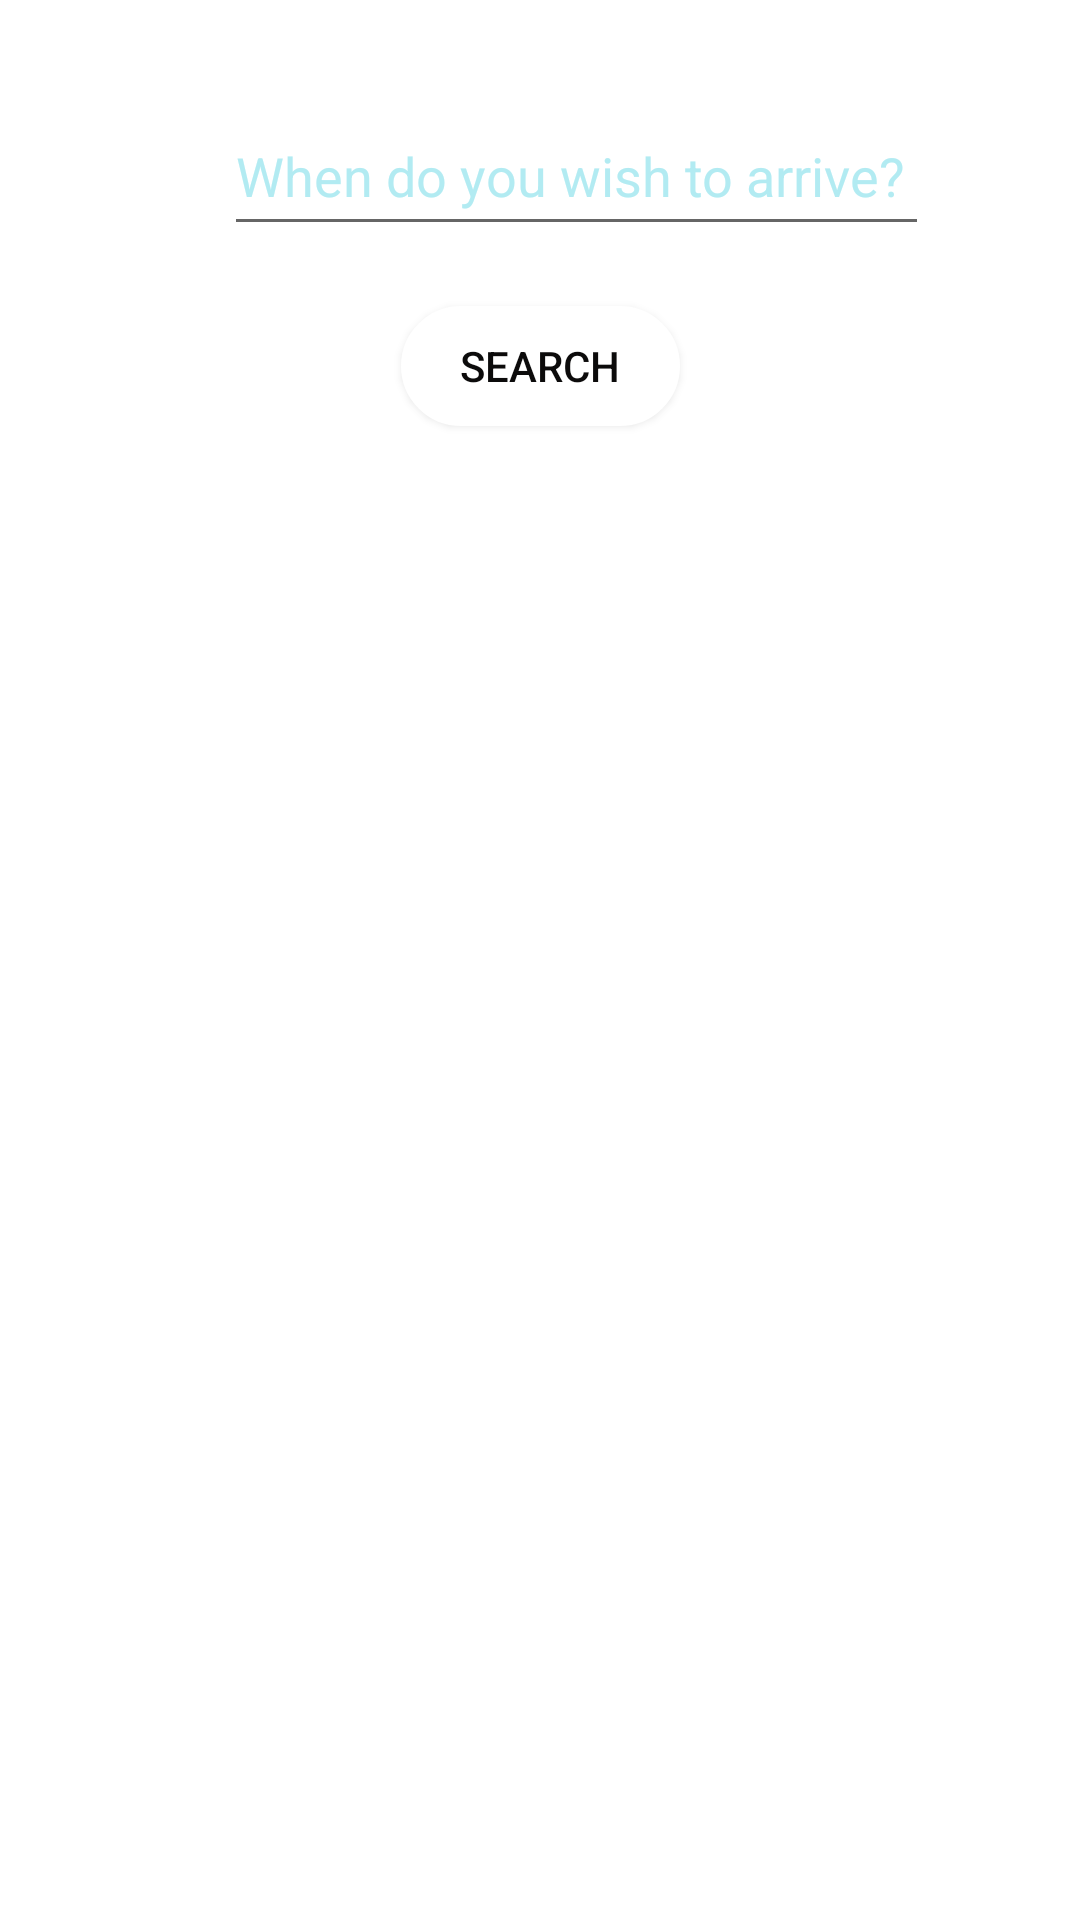

Here is an Android app screen rendered from its layout file. Give the layout XML and the strings, colors and styles it references.
<!-- AndroidManifest.xml: application theme Theme.Test2 -->
<!-- res/layout/activity_booking.xml -->
<?xml version="1.0" encoding="utf-8"?>
<androidx.constraintlayout.widget.ConstraintLayout xmlns:android="http://schemas.android.com/apk/res/android"
    xmlns:app="http://schemas.android.com/apk/res-auto"
    xmlns:tools="http://schemas.android.com/tools"
    android:layout_width="match_parent"
    android:layout_height="match_parent"
    android:background="@drawable/background"
    tools:context=".activities.Booking">

    <android.widget.Toolbar
        android:id="@+id/toolbar"
        android:layout_width="match_parent"
        android:layout_height="wrap_content"
        android:titleTextColor="#ffffff"
        app:layout_constraintStart_toStartOf="parent"
        app:layout_constraintTop_toTopOf="parent" />

    <android.widget.EditText
        android:id="@+id/arriveTimestamp"
        android:layout_width="235dp"
        android:layout_height="50dp"
        android:layout_marginStart="24dp"
        android:layout_marginTop="32dp"
        android:ems="10"
        android:hint="@string/enter"
        android:textColor="#FFFFFF"
        android:textColorHint="#B2EBF2"
        app:layout_constraintEnd_toEndOf="parent"
        app:layout_constraintHorizontal_bias="0.5"
        app:layout_constraintStart_toStartOf="parent"
        app:layout_constraintTop_toTopOf="parent" />

    <android.widget.Button
        android:id="@+id/search"
        android:layout_width="101dp"
        android:layout_height="48dp"
        android:layout_marginTop="16dp"
        android:background="@drawable/btn_rounded_white"
        android:text="@string/search"
        android:textColor="#0C0B0B"
        app:layout_constraintEnd_toEndOf="parent"
        app:layout_constraintStart_toStartOf="parent"
        app:layout_constraintTop_toBottomOf="@+id/arriveTimestamp" />

    <ScrollView
        android:layout_width="match_parent"
        android:layout_height="0dp"
        android:layout_weight="0.7"
        android:layout_marginTop="16dp"
        android:contentDescription="@string/app_name"
        app:layout_constraintBottom_toBottomOf="parent"
        app:layout_constraintEnd_toEndOf="parent"
        app:layout_constraintHorizontal_bias="0.5"
        app:layout_constraintStart_toStartOf="parent"
        app:layout_constraintTop_toBottomOf="@+id/search">

        <TableLayout
            android:id="@+id/slots"
            android:layout_width="match_parent"
            android:layout_height="wrap_content"
            app:layout_constraintEnd_toEndOf="parent"
            app:layout_constraintHorizontal_bias="0.5"
            app:layout_constraintStart_toStartOf="parent"
            app:layout_constraintTop_toBottomOf="@+id/search">

        </TableLayout>
    </ScrollView>

</androidx.constraintlayout.widget.ConstraintLayout>
<!-- resources referenced by this layout -->
<resources>
  <!-- drawable btn_rounded_white: vector/xml drawable (drawable, 2595 chars, omitted) -->
  <string name="app_name">Smart Parking</string>
  <string name="enter">When do you wish to arrive?</string>
  <string name="search">Search</string>
  <style name="Theme.Test2" parent="Theme.MaterialComponents.DayNight.NoActionBar">
          
          <item name="colorPrimary">#140DDA</item>
          <item name="colorPrimaryVariant">#140DDA</item>
          <item name="colorOnPrimary">@color/white</item>
          
          <item name="colorSecondary">@color/teal_200</item>
          <item name="colorSecondaryVariant">@color/teal_700</item>
          <item name="colorOnSecondary">@color/black</item>
          
          <item name="android:statusBarColor">?attr/colorPrimaryVariant</item>
          
      </style>
  <!-- not gathered from this repository: default colours our renderer supplied (Android Studio template values) -->
  <color name="teal_200">#FF03DAC5</color>
  <color name="teal_700">#FF018786</color>
  <color name="black">#FF000000</color>
  <color name="white">#FFFFFFFF</color>
</resources>
